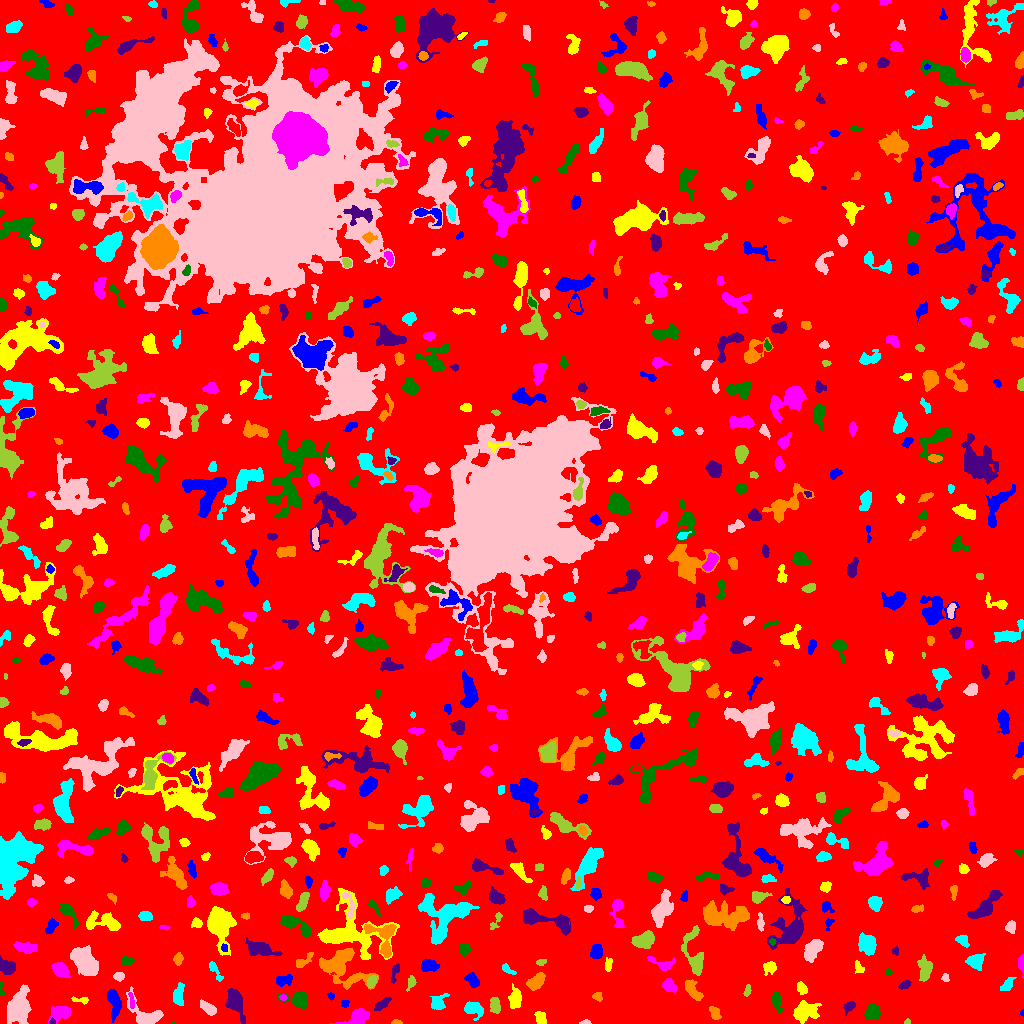

The file beside this chart, header and first rows:
ID, X, Y, A, B, theta, total_flux, mu_max, mu_median, mu_mean, R_fwhm, R_e, R10, R90, x_start, x_end, y_start, y_end, area, greylevel
0, 514.6, 493.2, 299.7, 292.1, 0.6411, 1284251, 10.0, 1.0, 1.593, 102.4, 228.1, 86.01, 375.9, 0, 1023, 0, 1023, 806233, 1.593
1, 113.6, 22.07, 7.402, 2.82, -1.398, 1138, 9.0, 4.0, 3.871, 5.642, 5.202, 2.034, 8.234, 107, 121, 1, 34, 294, 9.871
2, 804.7, 12.28, 5.726, 3.823, 0.175, 1636, 12.0, 3.0, 4.05, 5.917, 5.47, 2.111, 9.132, 793, 821, 0, 23, 404, 8.05
3, 62.82, 10.66, 5.387, 3.145, 0.2837, 623.0, 9.0, 1.0, 2.333, 4.029, 3.868, 1.493, 7.548, 48, 71, 0, 17, 267, 6.333
4, 173.4, 0.68, 1.261, 0.7332, -0.004559, 25.0, 3.0, 1.5, 1.562, 1.596, 1.128, 0.0, 1.871, 171, 176, 0, 2, 16, 6.562
5, 52.16, 1.364, 1.424, 1.298, 0.03861, 55.0, 4.0, 1.0, 1.571, 2.326, 1.596, 0.5642, 2.585, 49, 55, 0, 6, 35, 8.571
6, 396.1, 0.9603, 2.553, 1.116, 0.003486, 126.0, 7.0, 2.0, 2.739, 2.111, 1.784, 0.5642, 3.192, 391, 402, 0, 4, 46, 6.739
7, 472.2, 14.93, 4.359, 2.968, -0.2789, 748.0, 11.0, 2.0, 3.169, 3.949, 3.989, 1.493, 6.956, 464, 483, 3, 22, 236, 7.169
8, 585.3, 0.9462, 2.762, 0.9471, 0.04576, 93.0, 4.0, 2.0, 2.067, 3.038, 2.034, 0.7979, 3.038, 579, 591, 0, 4, 45, 7.067
9, 907.3, 1.596, 1.66, 1.318, 0.1089, 57.0, 3.0, 2.0, 1.727, 2.646, 1.954, 0.5642, 2.821, 904, 910, 0, 5, 33, 5.727
10, 418.7, 2.138, 2.17, 1.836, -0.6177, 167.0, 7.0, 3.0, 2.783, 2.523, 2.185, 0.7979, 3.523, 416, 424, 0, 9, 60, 6.783
11, 1022, 10.78, 1.772, 0.9431, 1.507, 94.0, 7.0, 3.5, 3.615, 2.034, 1.493, 0.5642, 2.459, 1020, 1023, 7, 15, 26, 7.615
12, 540.8, 4.876, 3.245, 2.408, -1.046, 307.0, 5.0, 2.0, 2.344, 4.334, 3.523, 1.382, 5.441, 534, 546, 0, 12, 131, 6.344
13, 357.8, 5.884, 6.116, 3.076, 0.3721, 1219, 12.0, 4.0, 4.292, 5.642, 4.853, 1.871, 7.777, 329, 369, 0, 15, 284, 8.292
14, 872.6, 11.94, 3.471, 3.42, 0.9602, 856.0, 10.0, 4.0, 4.238, 5.015, 4.334, 1.693, 7.024, 864, 880, 5, 19, 202, 7.238
15, 849.6, 17.2, 3.516, 2.055, 0.8207, 173.0, 4.0, 1.0, 1.587, 3.827, 3.09, 1.128, 5.14, 843, 855, 8, 22, 109, 5.587
16, 715.3, 9.728, 3.476, 2.23, -1.082, 316.0, 5.0, 2.0, 2.508, 4.37, 3.432, 1.382, 5.352, 709, 721, 4, 17, 126, 7.508
17, 178.4, 28.19, 5.273, 2.419, 1.434, 654.0, 7.0, 3.0, 3.206, 5.262, 4.37, 1.693, 6.817, 173, 184, 18, 41, 204, 7.206
18, 208.7, 14.75, 4.87, 2.138, -0.6243, 448.0, 6.0, 2.0, 2.635, 4.754, 3.785, 1.493, 6.232, 200, 216, 8, 24, 170, 6.635
19, 495, 18.15, 4.043, 2.344, -1.414, 441.0, 6.0, 3.0, 2.809, 5.352, 3.989, 1.596, 6.024, 490, 500, 10, 26, 157, 6.809
20, 653.7, 11.37, 8.626, 3.252, -0.2291, 1445, 10.0, 4.0, 4.225, 6.652, 5.382, 2.111, 8.667, 636, 673, 3, 20, 342, 9.225
21, 344.9, 19.83, 2.18, 1.704, -1.523, 109.0, 4.0, 2.0, 1.879, 3.192, 2.326, 0.7979, 3.742, 341, 349, 16, 23, 58, 6.879
22, 80.9, 23.43, 4.91, 1.499, -0.05947, 100.0, 3.0, 1.0, 1.163, 2.821, 2.646, 0.9772, 4.37, 71, 88, 19, 27, 86, 6.163
23, 282.8, 26.0, 1.807, 1.353, -0.08886, 63.0, 3.0, 2.0, 1.37, 2.764, 2.111, 0.7979, 3.038, 279, 287, 23, 29, 46, 7.37
24, 298.6, 24.07, 5.503, 3.581, -0.1108, 787.0, 7.0, 2.0, 2.841, 5.412, 4.787, 1.871, 7.736, 278, 307, 15, 32, 277, 6.841
25, 381.9, 19.34, 4.796, 2.013, 0.6246, 485.0, 6.0, 3.0, 3.415, 5.809, 3.989, 1.596, 6.024, 374, 391, 13, 26, 142, 6.415
26, 597.9, 27.2, 2.032, 1.915, 1.484, 60.0, 3.0, 1.0, 0.7595, 2.034, 2.185, 0.7979, 3.523, 592, 602, 22, 31, 79, 5.759
27, 437.9, 20.14, 4.183, 3.318, 0.8726, 546.0, 7.0, 2.0, 2.744, 4.618, 4.029, 1.493, 6.58, 430, 449, 14, 30, 199, 6.744
28, 18.38, 15.89, 7.718, 4.949, 1.285, 2621, 11.0, 3.0, 3.953, 7.159, 7.225, 2.821, 12.05, 7, 31, 0, 39, 663, 7.953
29, 747.4, 32.92, 2.951, 1.562, 1.297, 145.0, 4.0, 2.0, 2.014, 3.909, 2.706, 0.9772, 4.222, 743, 751, 27, 39, 72, 6.014
30, 145.1, 44.03, 14.91, 4.77, -0.9901, 3217, 13.0, 3.0, 3.341, 5.89, 8.593, 3.09, 14.52, 119, 165, 18, 79, 963, 7.341
31, 330.9, 27.5, 1.565, 1.454, -0.0, 60.0, 3.0, 1.0, 1.277, 2.394, 1.871, 0.5642, 3.038, 327, 334, 23, 31, 47, 7.277
32, 801.6, 35.58, 2.897, 1.843, -1.293, 257.0, 7.0, 2.0, 2.274, 3.09, 2.764, 1.128, 4.652, 797, 807, 29, 42, 113, 7.274
33, 131.4, 22.74, 4.599, 0.9927, -1.464, 107.0, 3.0, 1.0, 1.39, 3.478, 2.646, 0.9772, 3.989, 128, 134, 15, 31, 77, 9.39
34, 776.5, 22.77, 5.167, 2.01, -1.369, 341.0, 6.0, 2.0, 2.145, 4.146, 3.742, 1.382, 6.103, 771, 782, 11, 31, 159, 6.145
35, 234.7, 22.17, 6.377, 3.391, -1.2, 1781, 13.0, 4.0, 4.724, 6.024, 5.293, 2.111, 8.777, 225, 245, 0, 35, 377, 8.724
36, 536.4, 42.12, 4.997, 2.854, 0.6531, 1130, 10.0, 5.0, 4.892, 6.257, 4.754, 1.954, 7.356, 526, 545, 33, 51, 231, 7.892
37, 1007, 38.35, 3.98, 2.102, 0.8184, 293.0, 5.0, 2.0, 2.154, 3.868, 3.478, 1.262, 5.781, 1000, 1016, 33, 46, 136, 6.154
38, 145.5, 8.15, 9.877, 5.48, -0.5904, 1933, 11.0, 4.0, 4.538, 6.699, 6.232, 2.459, 10.08, 126, 163, 0, 37, 426, 8.538
39, 411.3, 41.89, 3.079, 1.984, 1.189, 141.0, 4.0, 1.0, 1.454, 3.568, 2.646, 0.9772, 4.37, 406, 416, 32, 48, 97, 6.454
40, 626.5, 36.98, 10.49, 7.633, -0.6487, 3537, 12.0, 4.0, 4.34, 8.156, 8.538, 3.192, 13.98, 608, 656, 19, 62, 815, 7.34
41, 283.9, 43.38, 4.506, 2.787, 0.2189, 541.0, 6.0, 3.0, 3.403, 6.383, 4.442, 1.784, 6.433, 276, 292, 37, 49, 159, 6.403
42, 514.7, 24.46, 5.366, 2.824, 1.517, 869.0, 10.0, 4.0, 3.828, 4.886, 4.72, 1.784, 7.399, 508, 521, 15, 40, 227, 6.828
43, 668.9, 37.85, 3.323, 2.618, -1.001, 572.0, 10.0, 3.0, 3.575, 4.184, 3.656, 1.382, 5.863, 661, 676, 31, 45, 160, 7.575
44, 1.495, 32.52, 3.753, 1.446, -1.505, 111.0, 6.0, 1.5, 1.914, 2.394, 2.034, 0.7979, 3.478, 0, 6, 28, 41, 58, 6.914
45, 905.3, 38.78, 2.971, 1.688, 0.4846, 164.0, 4.0, 2.0, 1.864, 3.909, 2.764, 1.128, 4.514, 898, 911, 34, 43, 88, 5.864
46, 692.3, 33.51, 6.04, 2.626, -0.9318, 667.0, 6.0, 3.0, 2.887, 6.482, 4.787, 1.954, 7.421, 685, 703, 23, 44, 231, 7.887
47, 215, 52.75, 6.369, 1.768, -1.007, 249.0, 4.0, 2.0, 1.945, 4.853, 3.338, 1.382, 5.352, 209, 223, 42, 62, 128, 5.945
48, 945.1, 45.37, 2.05, 1.642, -1.36, 124.0, 5.0, 2.0, 2.138, 2.394, 2.185, 0.7979, 3.742, 941, 949, 42, 50, 58, 7.138
49, 371.4, 41.53, 3.354, 1.891, 1.071, 314.0, 6.0, 3.0, 2.99, 4.652, 3.192, 1.262, 4.787, 367, 377, 36, 48, 105, 8.99
50, 732.1, 44.68, 2.724, 1.944, -0.4969, 170.0, 6.0, 3.0, 2.615, 3.241, 2.394, 0.9772, 3.827, 721, 735, 40, 48, 65, 6.615
51, 473.3, 42.35, 3.665, 2.155, -0.752, 342.0, 6.0, 2.0, 2.138, 4.478, 3.432, 1.382, 5.441, 464, 479, 36, 51, 160, 7.138
52, 769.8, 56.19, 3.246, 2.766, 0.4771, 649.0, 9.0, 4.0, 4.476, 4.687, 3.7, 1.493, 5.836, 763, 776, 48, 62, 145, 7.476
53, 1021, 61.06, 4.686, 1.504, -1.567, 261.0, 8.0, 2.0, 2.636, 3.192, 2.821, 0.9772, 4.583, 1018, 1023, 45, 69, 99, 7.636
54, 888.4, 50.94, 1.741, 1.403, -1.183, 95.0, 4.0, 2.0, 2.375, 3.09, 2.034, 0.7979, 3.038, 885, 892, 48, 55, 40, 7.375
55, 7.585, 56.42, 4.203, 2.84, -0.4324, 844.0, 13.0, 4.0, 3.962, 3.478, 4.146, 1.493, 6.747, 0, 15, 49, 68, 213, 7.962
56, 341.2, 57.03, 11.83, 8.54, -0.5517, 3034, 8.0, 3.0, 3.341, 10.67, 8.813, 3.478, 14.4, 319, 378, 34, 75, 908, 7.341
57, 507.2, 54.27, 4.089, 1.764, -0.616, 184.0, 4.0, 2.0, 1.978, 4.514, 3.141, 1.128, 4.82, 502, 516, 49, 60, 93, 5.978
58, 118.9, 47.04, 2.516, 1.944, -0.08772, 306.0, 8.0, 3.0, 3.438, 3.478, 2.821, 1.128, 4.478, 113, 124, 42, 51, 89, 8.438
59, 925.1, 55.18, 5.681, 3.139, -1.555, 768.0, 7.0, 3.0, 2.844, 5.293, 4.853, 1.954, 7.777, 917, 932, 42, 69, 270, 6.844
... 780 more rows
